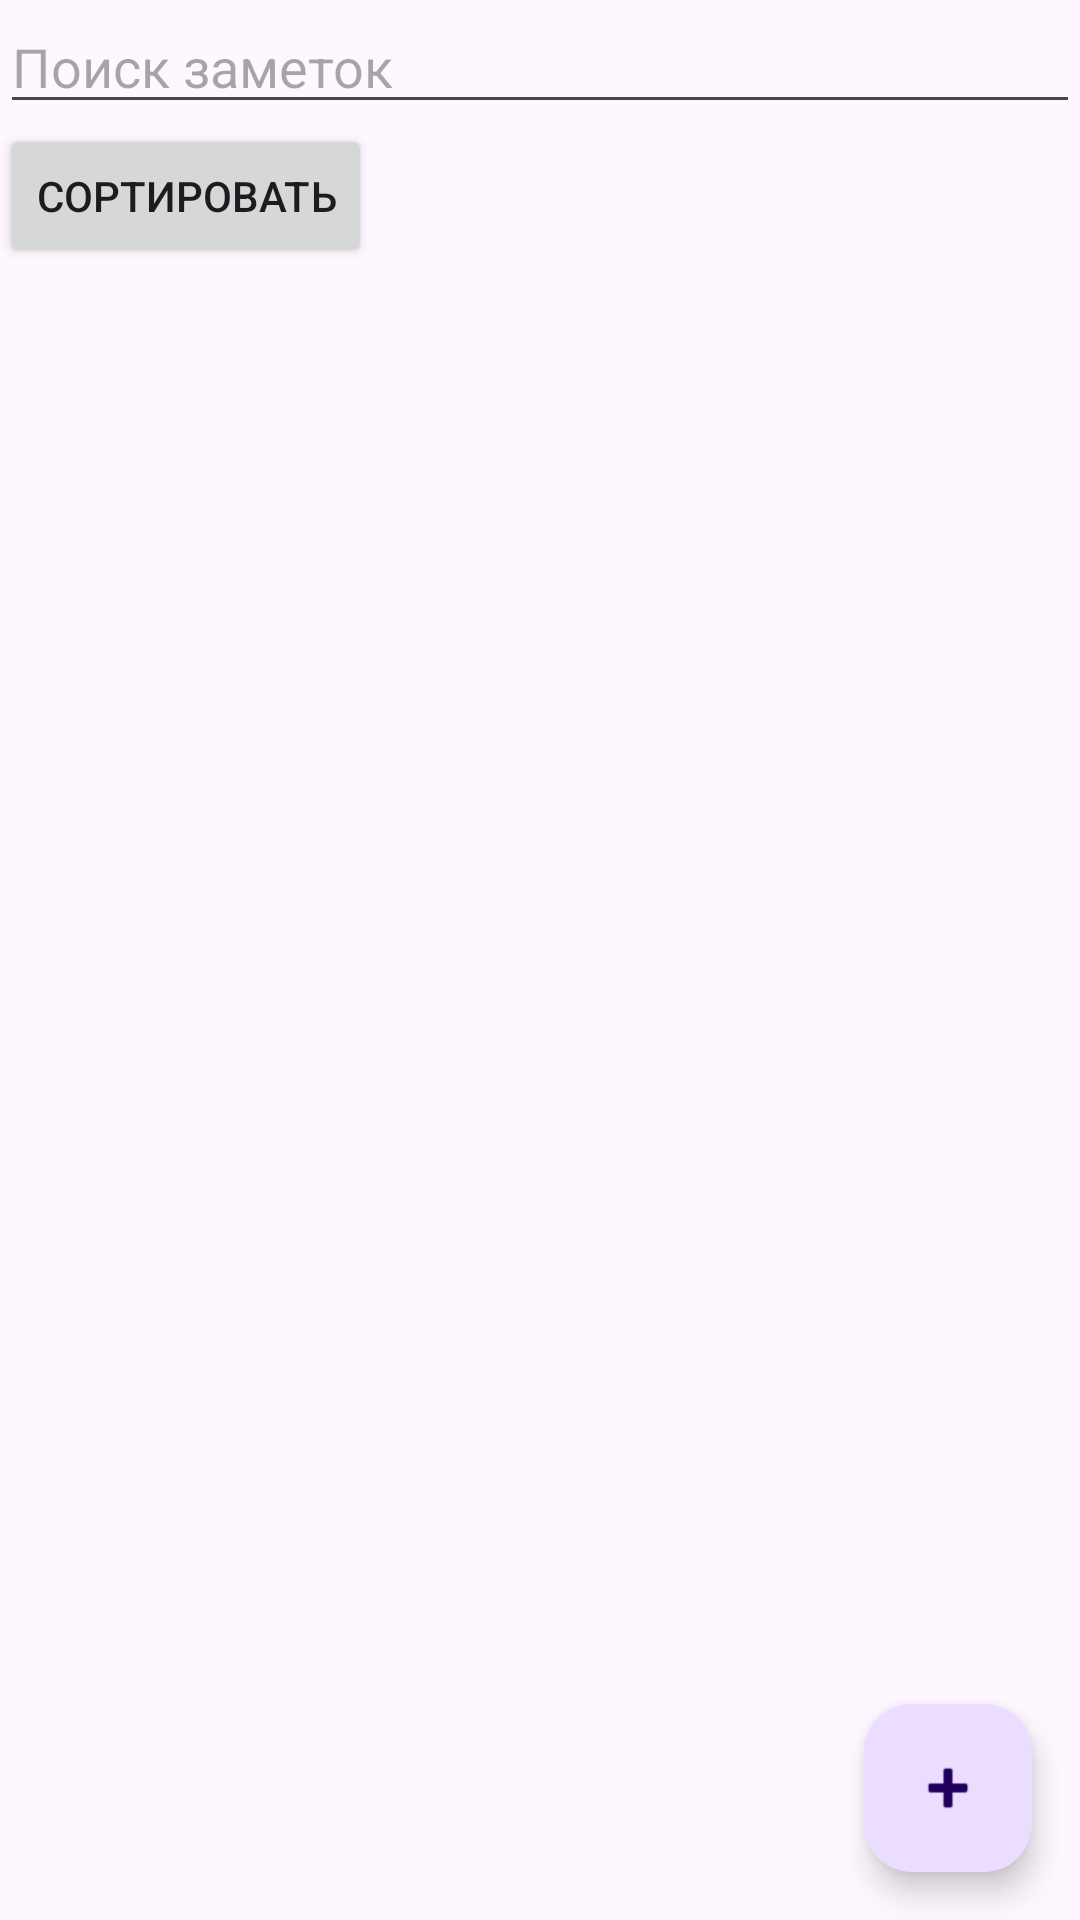

The Android layout XML behind this screen, and the referenced resources:
<!-- AndroidManifest.xml: application theme Theme.Final_Project_Note_App -->
<!-- res/layout/activity_notes.xml -->
<LinearLayout xmlns:android="http://schemas.android.com/apk/res/android"
    xmlns:tools="http://schemas.android.com/tools"
    android:layout_width="match_parent"
    android:layout_height="match_parent"
    android:orientation="vertical">

    <EditText
        android:id="@+id/editTextSearch"
        android:layout_width="match_parent"
        android:layout_height="wrap_content"
        android:hint="Поиск заметок" />

    <Button
        android:id="@+id/buttonSort"
        android:layout_width="wrap_content"
        android:layout_height="wrap_content"
        android:text="Сортировать" />

    <ListView
        android:id="@+id/listViewNotes"
        android:layout_width="match_parent"
        android:layout_height="0dp"
        android:layout_weight="1" />

    <com.google.android.material.floatingactionbutton.FloatingActionButton
        android:id="@+id/fabAddNote"
        android:layout_width="wrap_content"
        android:layout_height="wrap_content"
        android:layout_gravity="end|bottom"
        android:layout_margin="16dp"
        android:src="@android:drawable/ic_input_add"
        android:contentDescription="Добавить заметку" />
</LinearLayout>
<!-- resources referenced by this layout -->
<resources>
  <style name="Theme.Final_Project_Note_App" parent="Base.Theme.Final_Project_Note_App" />
  <style name="Base.Theme.Final_Project_Note_App" parent="Theme.Material3.DayNight.NoActionBar">
          
          
      </style>
</resources>
